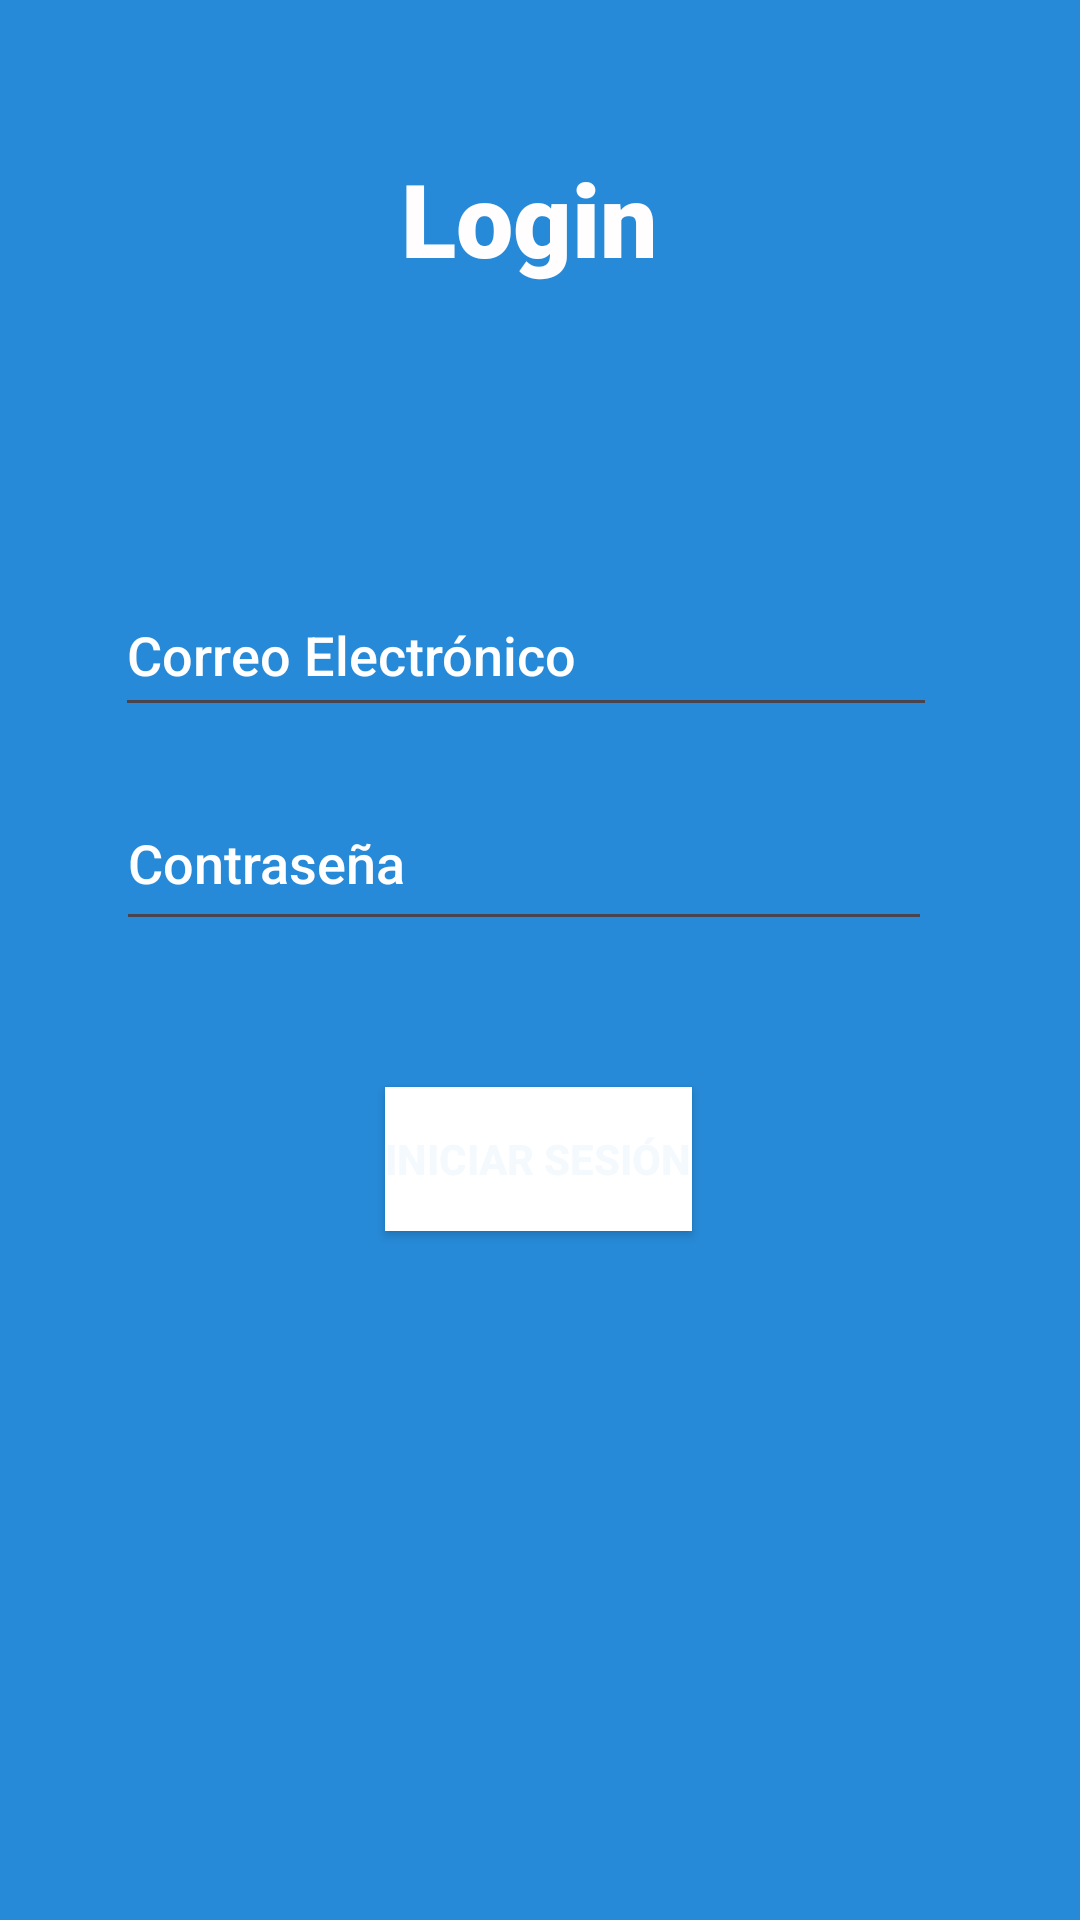

Android layout source for this screen:
<!-- AndroidManifest.xml: application theme Theme.CRUDemelyBenitez -->
<!-- res/layout/activity_login.xml -->
<?xml version="1.0" encoding="utf-8"?>
<androidx.constraintlayout.widget.ConstraintLayout xmlns:android="http://schemas.android.com/apk/res/android"
    xmlns:app="http://schemas.android.com/apk/res-auto"
    xmlns:tools="http://schemas.android.com/tools"
    android:id="@+id/main"
    android:layout_width="match_parent"
    android:layout_height="match_parent"
    android:background="#278AD8"
    android:backgroundTint="#278AD8"
    tools:context=".Login">

    <TextView
        android:id="@+id/textView"
        android:layout_width="93dp"
        android:layout_height="53dp"
        android:fontFamily="sans-serif-black"
        android:text="Login"
        android:textColor="#FFFDFD"
        android:textSize="34sp"
        app:layout_constraintBottom_toBottomOf="parent"
        app:layout_constraintEnd_toEndOf="parent"
        app:layout_constraintStart_toStartOf="parent"
        app:layout_constraintTop_toTopOf="parent"
        app:layout_constraintVertical_bias="0.085" />

    <EditText
        android:id="@+id/txtCorreoLogin"
        android:layout_width="274dp"
        android:layout_height="51dp"
        android:ems="10"
        android:fontFamily="sans-serif-medium"
        android:hint="Correo Electrónico"
        android:inputType="text"
        android:textColorHint="#FFFFFF"
        android:textColorLink="#FFFFFF"
        app:layout_constraintBottom_toBottomOf="parent"
        app:layout_constraintEnd_toEndOf="parent"
        app:layout_constraintHorizontal_bias="0.445"
        app:layout_constraintStart_toStartOf="parent"
        app:layout_constraintTop_toTopOf="parent"
        app:layout_constraintVertical_bias="0.325" />

    <EditText
        android:id="@+id/txtContrasenaLogin"
        android:layout_width="272dp"
        android:layout_height="55dp"
        android:ems="10"
        android:fontFamily="sans-serif-medium"
        android:hint="Contraseña"
        android:inputType="text"
        android:textColorHint="#FFFFFF"
        android:textColorLink="#FBFBFB"
        app:layout_constraintBottom_toBottomOf="parent"
        app:layout_constraintEnd_toEndOf="parent"
        app:layout_constraintHorizontal_bias="0.438"
        app:layout_constraintStart_toStartOf="parent"
        app:layout_constraintTop_toTopOf="parent"
        app:layout_constraintVertical_bias="0.442" />

    <Button
        android:id="@+id/btnLogin"
        android:layout_width="wrap_content"
        android:layout_height="wrap_content"
        android:background="#EF3C3C"
        android:backgroundTint="#F6F1F1"
        android:backgroundTintMode="add"
        android:shadowColor="#F4F4F4"
        android:text="Iniciar Sesión"
        android:textColor="#F3F9FD"
        android:textColorHint="#E3DFDF"
        android:textColorLink="#EFEDED"
        android:textStyle="bold"
        app:iconTint="#FFFAFA"
        app:layout_constraintBottom_toBottomOf="parent"
        app:layout_constraintEnd_toEndOf="parent"
        app:layout_constraintHorizontal_bias="0.498"
        app:layout_constraintStart_toStartOf="parent"
        app:layout_constraintTop_toTopOf="parent"
        app:layout_constraintVertical_bias="0.612"
        app:rippleColor="#FFFFFF" />
</androidx.constraintlayout.widget.ConstraintLayout>
<!-- resources referenced by this layout -->
<resources>
  <style name="Theme.CRUDemelyBenitez" parent="Base.Theme.CRUDemelyBenitez" />
  <style name="Base.Theme.CRUDemelyBenitez" parent="Theme.Material3.DayNight.NoActionBar">
          
          
      </style>
</resources>
